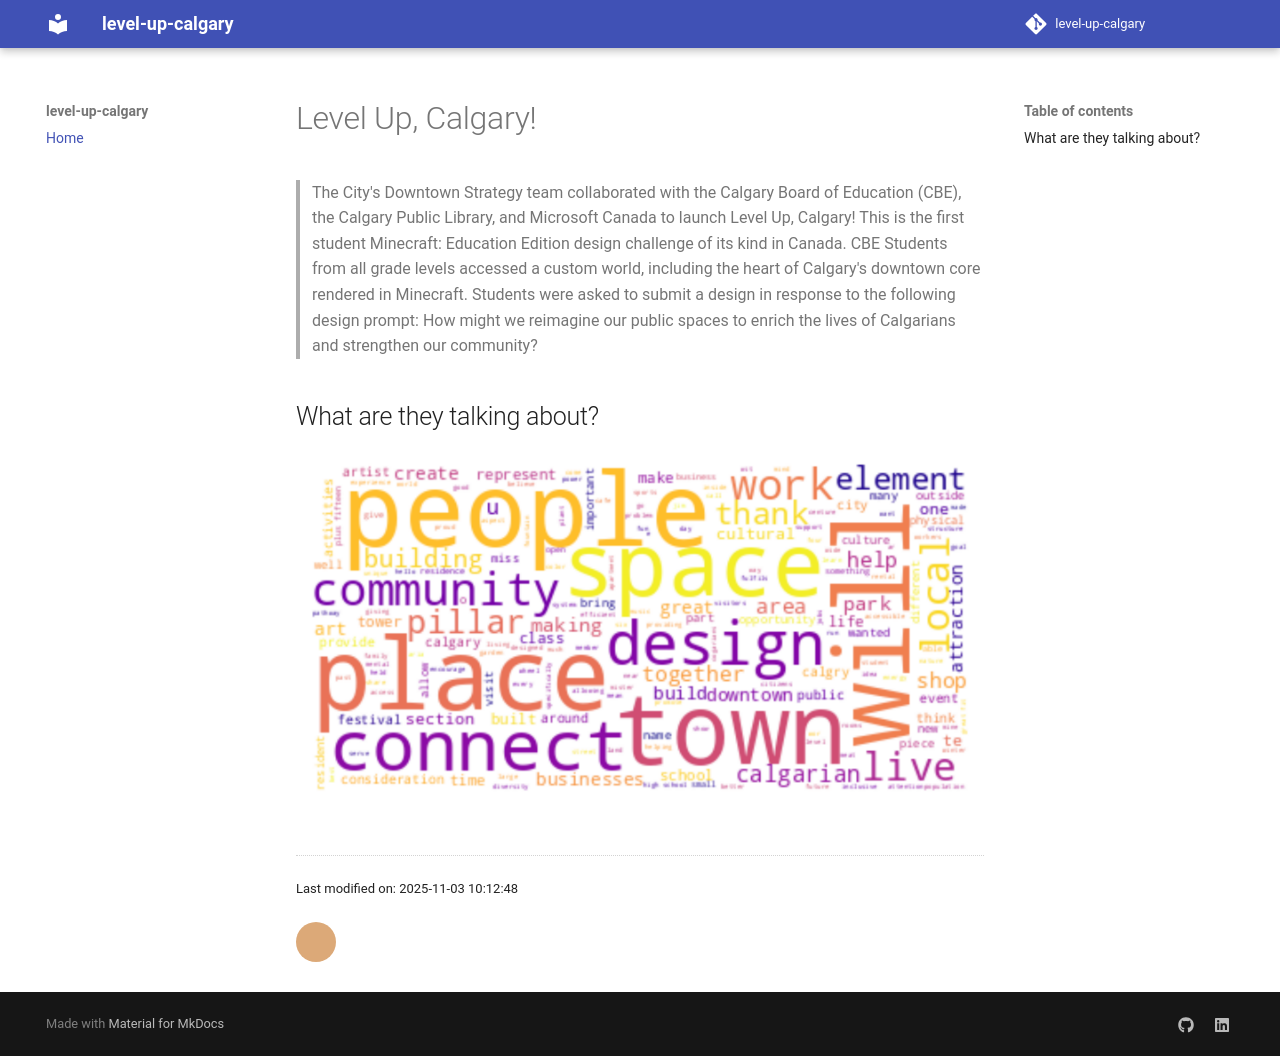

repository: zehengl/level-up-calgary · page: index.html · generator: mkdocs

# Level Up, Calgary!

> The City's Downtown Strategy team collaborated with the Calgary Board of Education (CBE), the Calgary Public Library, and Microsoft Canada to launch Level Up, Calgary! This is the first student Minecraft: Education Edition design challenge of its kind in Canada. CBE Students from all grade levels accessed a custom world, including the heart of Calgary's downtown core rendered in Minecraft. Students were asked to submit a design in response to the following design prompt: How might we reimagine our public spaces to enrich the lives of Calgarians and strengthen our community?

## What are they talking about?

![Wordcloud](wordcloud.png)
